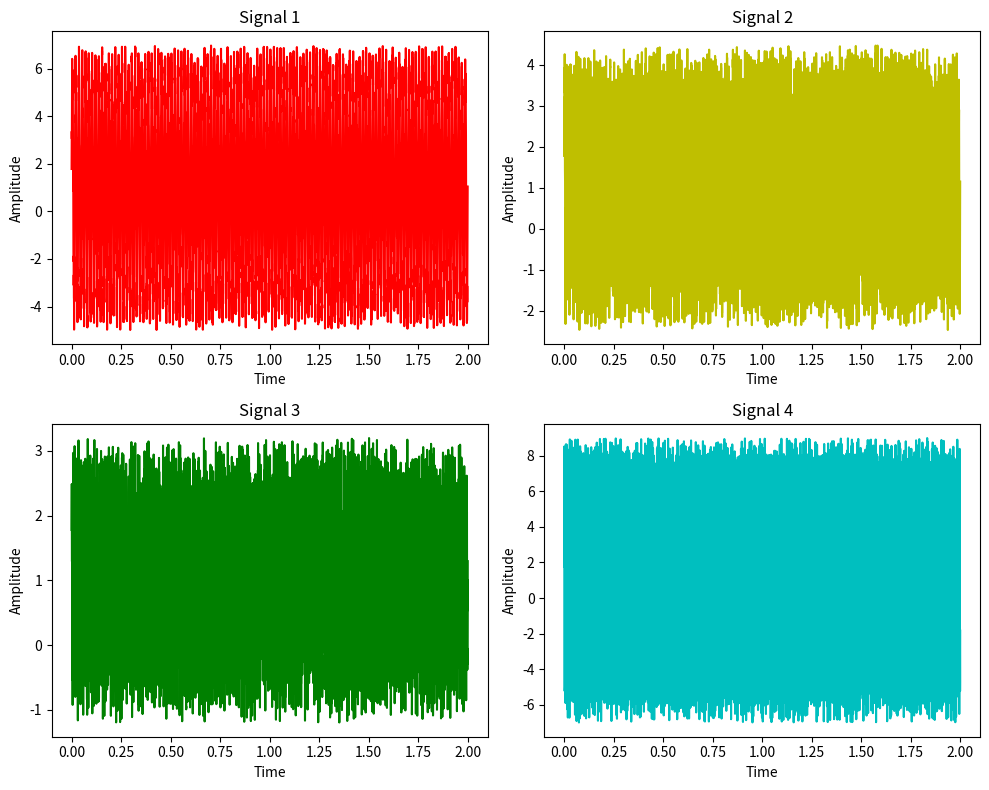
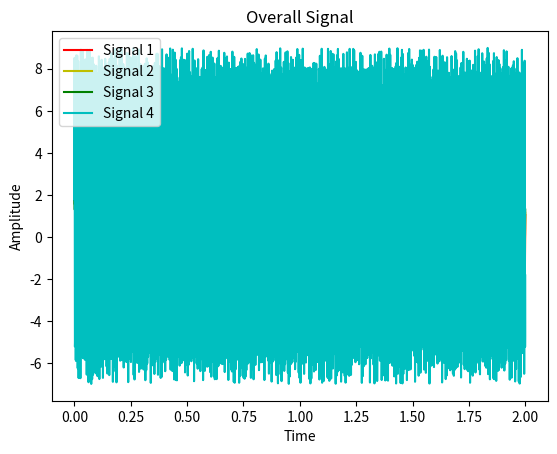
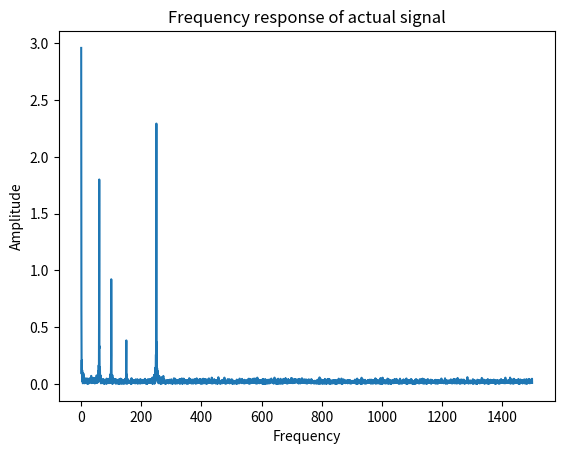
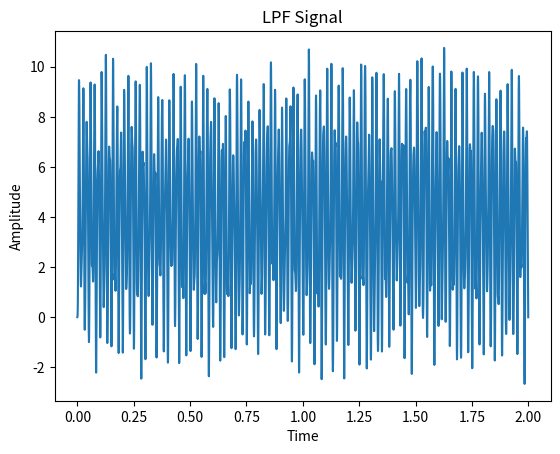
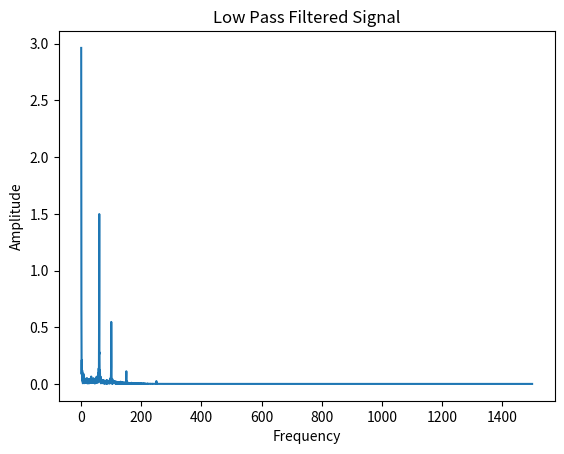
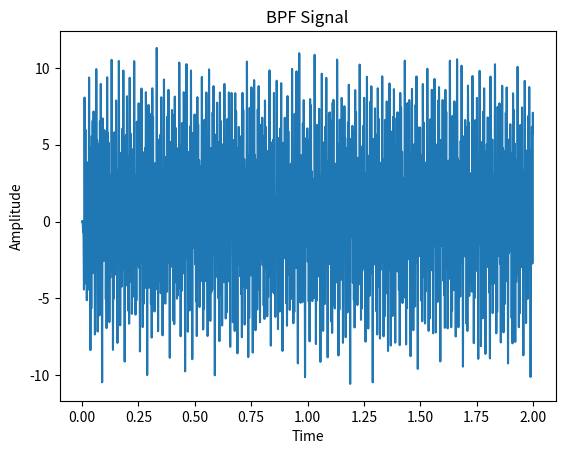
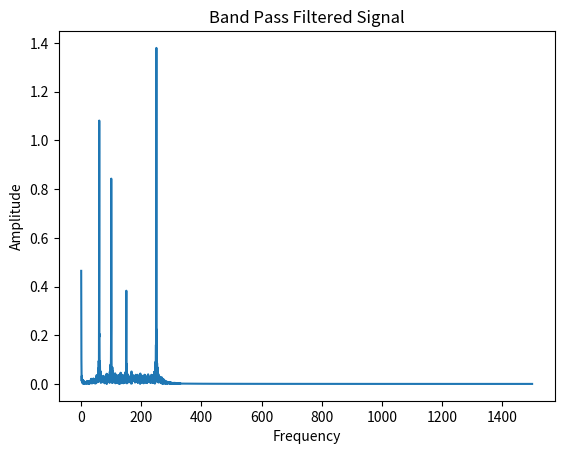
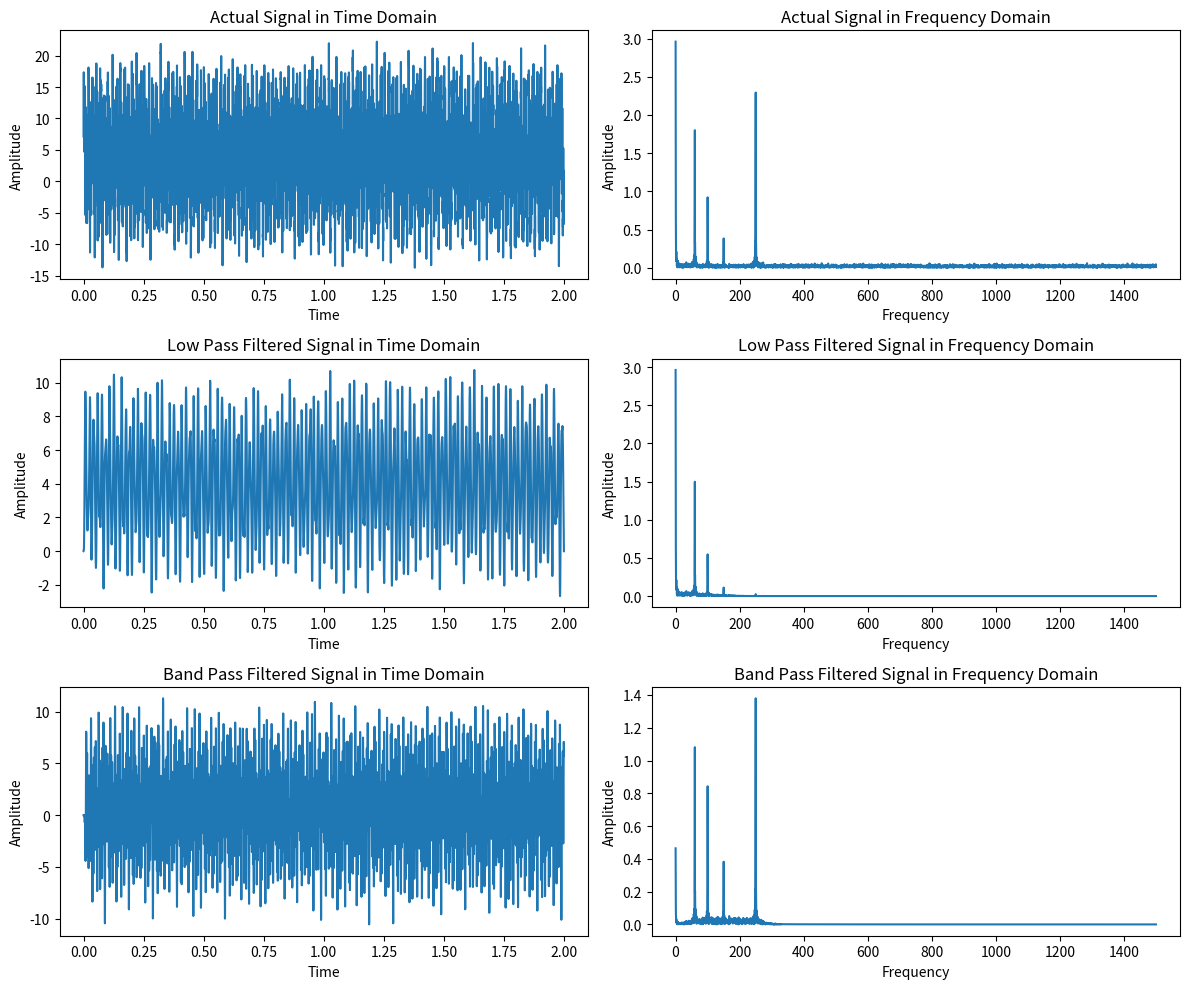

Recreate these plots in Python, in order.
import numpy as np
import matplotlib.pyplot as plt
from scipy.signal import firwin, lfilter, freqz
from scipy.fft import fft
Fs = 3000
t = np.arange(0, 2, 1/Fs)
noiseAmplitude = np.random.randint(1, 6)
noise = noiseAmplitude * np.random.rand(len(t))
y1 = 5 * np.sin(2 * np.pi * 60 * t) + noise
y2 = 2.5 * np.sin(2 * np.pi * 100 * t) + noise
y3 = 1.2 * np.sin(2 * np.pi * 150 * t) + noise
y4 = 7 * np.sin(2 * np.pi * 250 * t) + noise
plt.figure(figsize=(10, 8))
plt.subplot(2, 2, 1)
plt.plot(t, y1, 'r')
plt.xlabel('Time')
plt.ylabel('Amplitude')
plt.title('Signal 1')
plt.subplot(2, 2, 2)
plt.plot(t, y2, 'y')
plt.xlabel('Time')
plt.ylabel('Amplitude')
plt.title('Signal 2')
plt.subplot(2, 2, 3)
plt.plot(t, y3, 'g')
plt.xlabel('Time')
plt.ylabel('Amplitude')
plt.title('Signal 3')
plt.subplot(2, 2, 4)
plt.plot(t, y4, 'c')
plt.xlabel('Time')
plt.ylabel('Amplitude')
plt.title('Signal 4')
plt.tight_layout()
plt.show()
y = y1 + y2 + y3 + y4
plt.figure()
plt.plot(t, y1, 'r', label='Signal 1')
plt.plot(t, y2, 'y', label='Signal 2')
plt.plot(t, y3, 'g', label='Signal 3')
plt.plot(t, y4, 'c', label='Signal 4')
plt.xlabel('Time')
plt.ylabel('Amplitude')
plt.title('Overall Signal')
plt.legend()
plt.show()
L = len(y)
n = 2**int(np.ceil(np.log2(L)))
Y = fft(y, n)
f = Fs * np.arange(0, n//2 + 1) / n
P = np.abs(Y / n)
Y_val = P[:n//2 + 1]
plt.figure()
plt.plot(f, Y_val)
plt.xlabel('Frequency')
plt.ylabel('Amplitude')
plt.title('Frequency response of actual signal')
plt.show()
N = 30   # Order
Fpass = 100  # Passband Frequency
Fstop = 120  # Stopband Frequency
b1 = firwin(N + 1, Fpass/(Fs/2), window='hamming')
LPFSignal = lfilter(b1, 1, y)
plt.figure()
plt.plot(t, LPFSignal)
plt.xlabel('Time')
plt.ylabel('Amplitude')
plt.title('LPF Signal')
plt.show()

LPFSignalFFT = fft(LPFSignal, n)
LPFValue = np.abs(LPFSignalFFT / n)
AmpOfLPFSignal = LPFValue[:n//2 + 1]
plt.figure()
plt.plot(f, AmpOfLPFSignal)
plt.xlabel('Frequency')
plt.ylabel('Amplitude')
plt.title('Low Pass Filtered Signal')
plt.show()
N = 60   # Order
Fstop1 = 25   # First Stopband Frequency
Fpass1 = 50   # First Passband Frequency
Fpass2 = 260  # Second Passband Frequency
Fstop2 = 285  # Second Stopband Frequency
b2 = firwin(N + 1, [Fpass1, Fpass2], pass_zero=False, fs=Fs)
BPFSignal = lfilter(b2, 1, y)
plt.figure()
plt.plot(t, BPFSignal)
plt.xlabel('Time')
plt.ylabel('Amplitude')
plt.title('BPF Signal')
plt.show()
BPFSignalFFT = fft(BPFSignal, n)
BPFValue = np.abs(BPFSignalFFT / n)
AmpOfBPFSignal = BPFValue[:n//2 + 1]
plt.figure()
plt.plot(f, AmpOfBPFSignal)
plt.xlabel('Frequency')
plt.ylabel('Amplitude')
plt.title('Band Pass Filtered Signal')
plt.show()
plt.figure(figsize=(12, 10))
plt.subplot(3, 2, 1)
plt.plot(t, y)
plt.xlabel('Time')
plt.ylabel('Amplitude')
plt.title('Actual Signal in Time Domain')
plt.subplot(3, 2, 2)
plt.plot(f, Y_val)
plt.xlabel('Frequency')
plt.ylabel('Amplitude')
plt.title('Actual Signal in Frequency Domain')
plt.subplot(3, 2, 3)
plt.plot(t, LPFSignal)
plt.xlabel('Time')
plt.ylabel('Amplitude')
plt.title('Low Pass Filtered Signal in Time Domain')
plt.subplot(3, 2, 4)
plt.plot(f, AmpOfLPFSignal)
plt.xlabel('Frequency')
plt.ylabel('Amplitude')
plt.title('Low Pass Filtered Signal in Frequency Domain')
plt.subplot(3, 2, 5)
plt.plot(t, BPFSignal)
plt.xlabel('Time')
plt.ylabel('Amplitude')
plt.title('Band Pass Filtered Signal in Time Domain')
plt.subplot(3, 2, 6)
plt.plot(f, AmpOfBPFSignal)
plt.xlabel('Frequency')
plt.ylabel('Amplitude')
plt.title('Band Pass Filtered Signal in Frequency Domain')
plt.tight_layout()
plt.show()

